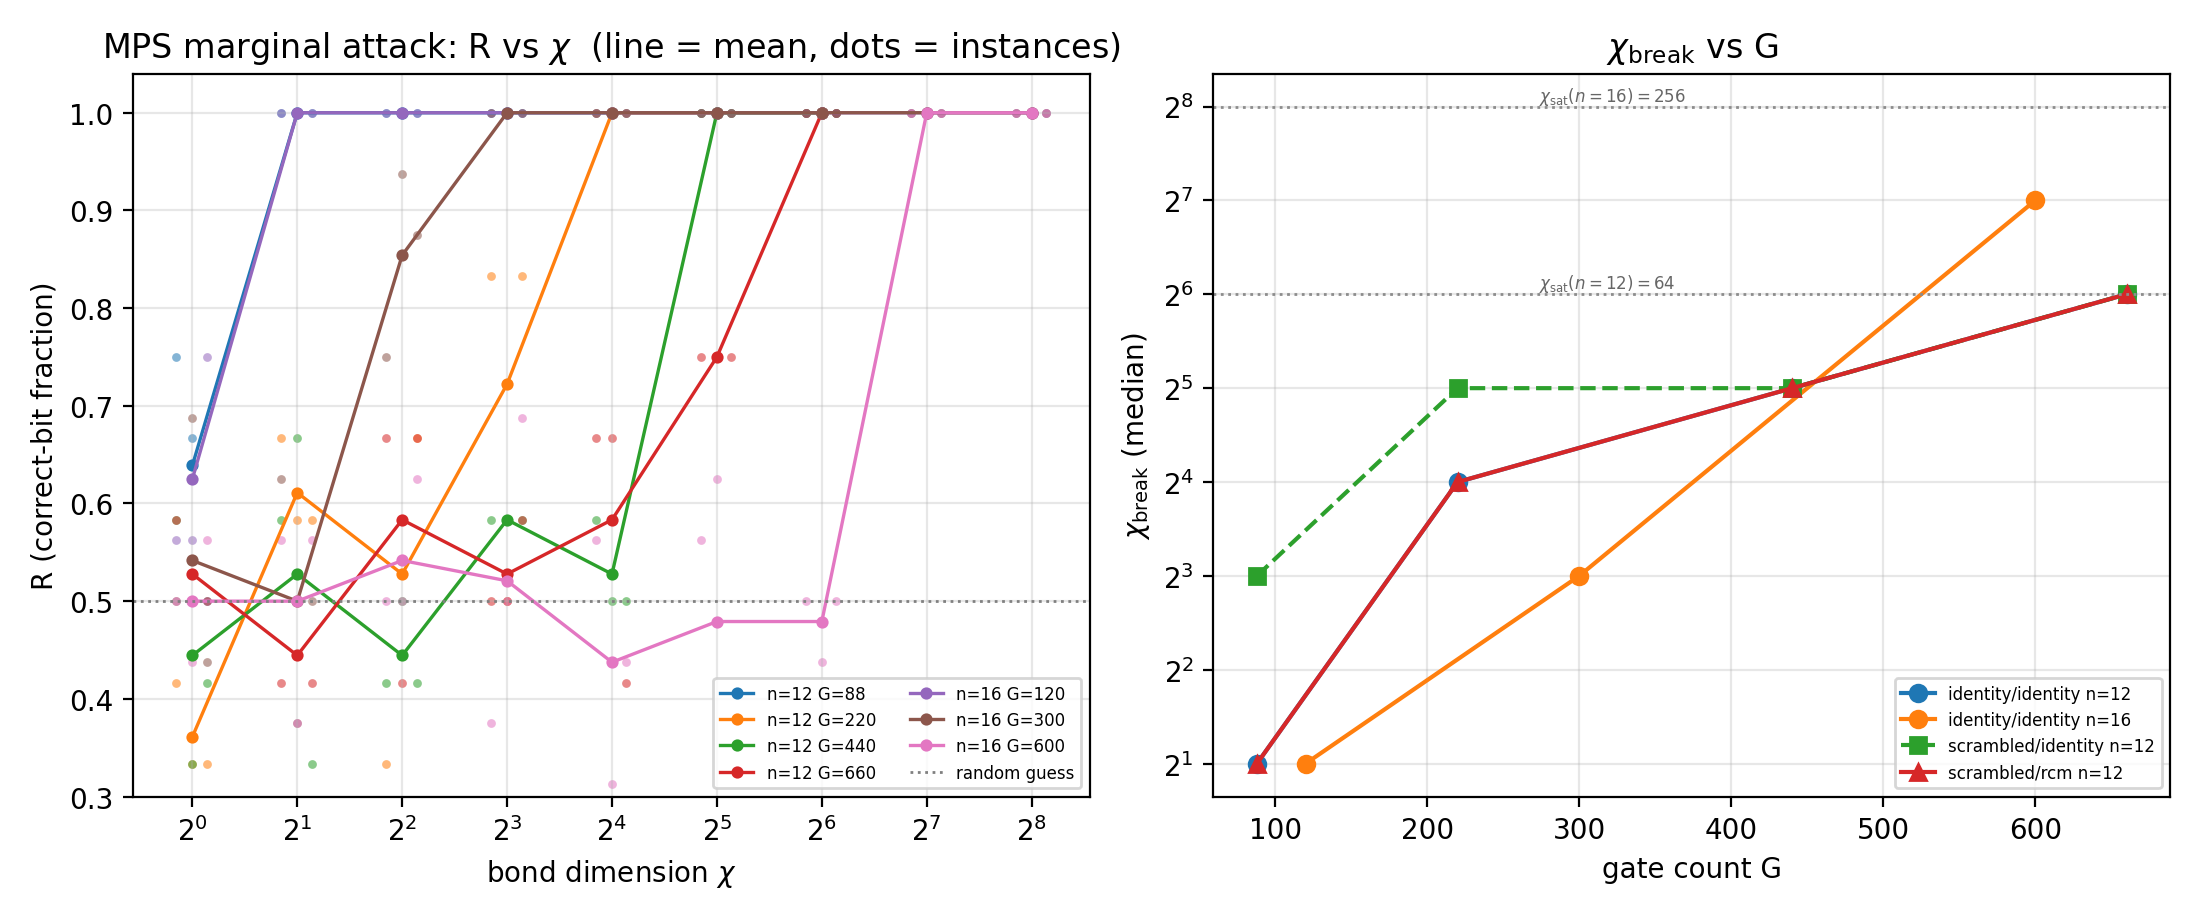

The file beside this chart, header and first rows:
n, depth, gate_count, delta_mean, layout, use_rcm, instances, never_reached, chi_break_median, chi_break_min, chi_sat
12, 8, 88, 0.1654, identity, identity, 3, 0, 2.0, 2.0, 64
12, 20, 220, 0.1559, identity, identity, 3, 0, 16.0, 16.0, 64
12, 40, 440, 0.1788, identity, identity, 3, 0, 32.0, 32.0, 64
12, 60, 660, 0.1686, identity, identity, 3, 0, 64.0, 64.0, 64
16, 8, 120, 0.1568, identity, identity, 3, 0, 2.0, 2.0, 256
16, 20, 300, 0.1186, identity, identity, 3, 0, 8.0, 8.0, 256
16, 40, 600, 0.0774, identity, identity, 3, 0, 128.0, 128.0, 256
12, 8, 88, 0.1654, scrambled, identity, 3, 0, 8.0, 4.0, 64
12, 20, 220, 0.1559, scrambled, identity, 3, 0, 32.0, 16.0, 64
12, 40, 440, 0.1788, scrambled, identity, 3, 0, 32.0, 32.0, 64
12, 60, 660, 0.1686, scrambled, identity, 3, 0, 64.0, 64.0, 64
12, 8, 88, 0.1654, scrambled, rcm, 3, 0, 2.0, 2.0, 64
12, 20, 220, 0.1559, scrambled, rcm, 3, 0, 16.0, 16.0, 64
12, 40, 440, 0.1788, scrambled, rcm, 3, 0, 32.0, 32.0, 64
12, 60, 660, 0.1686, scrambled, rcm, 3, 0, 64.0, 64.0, 64
